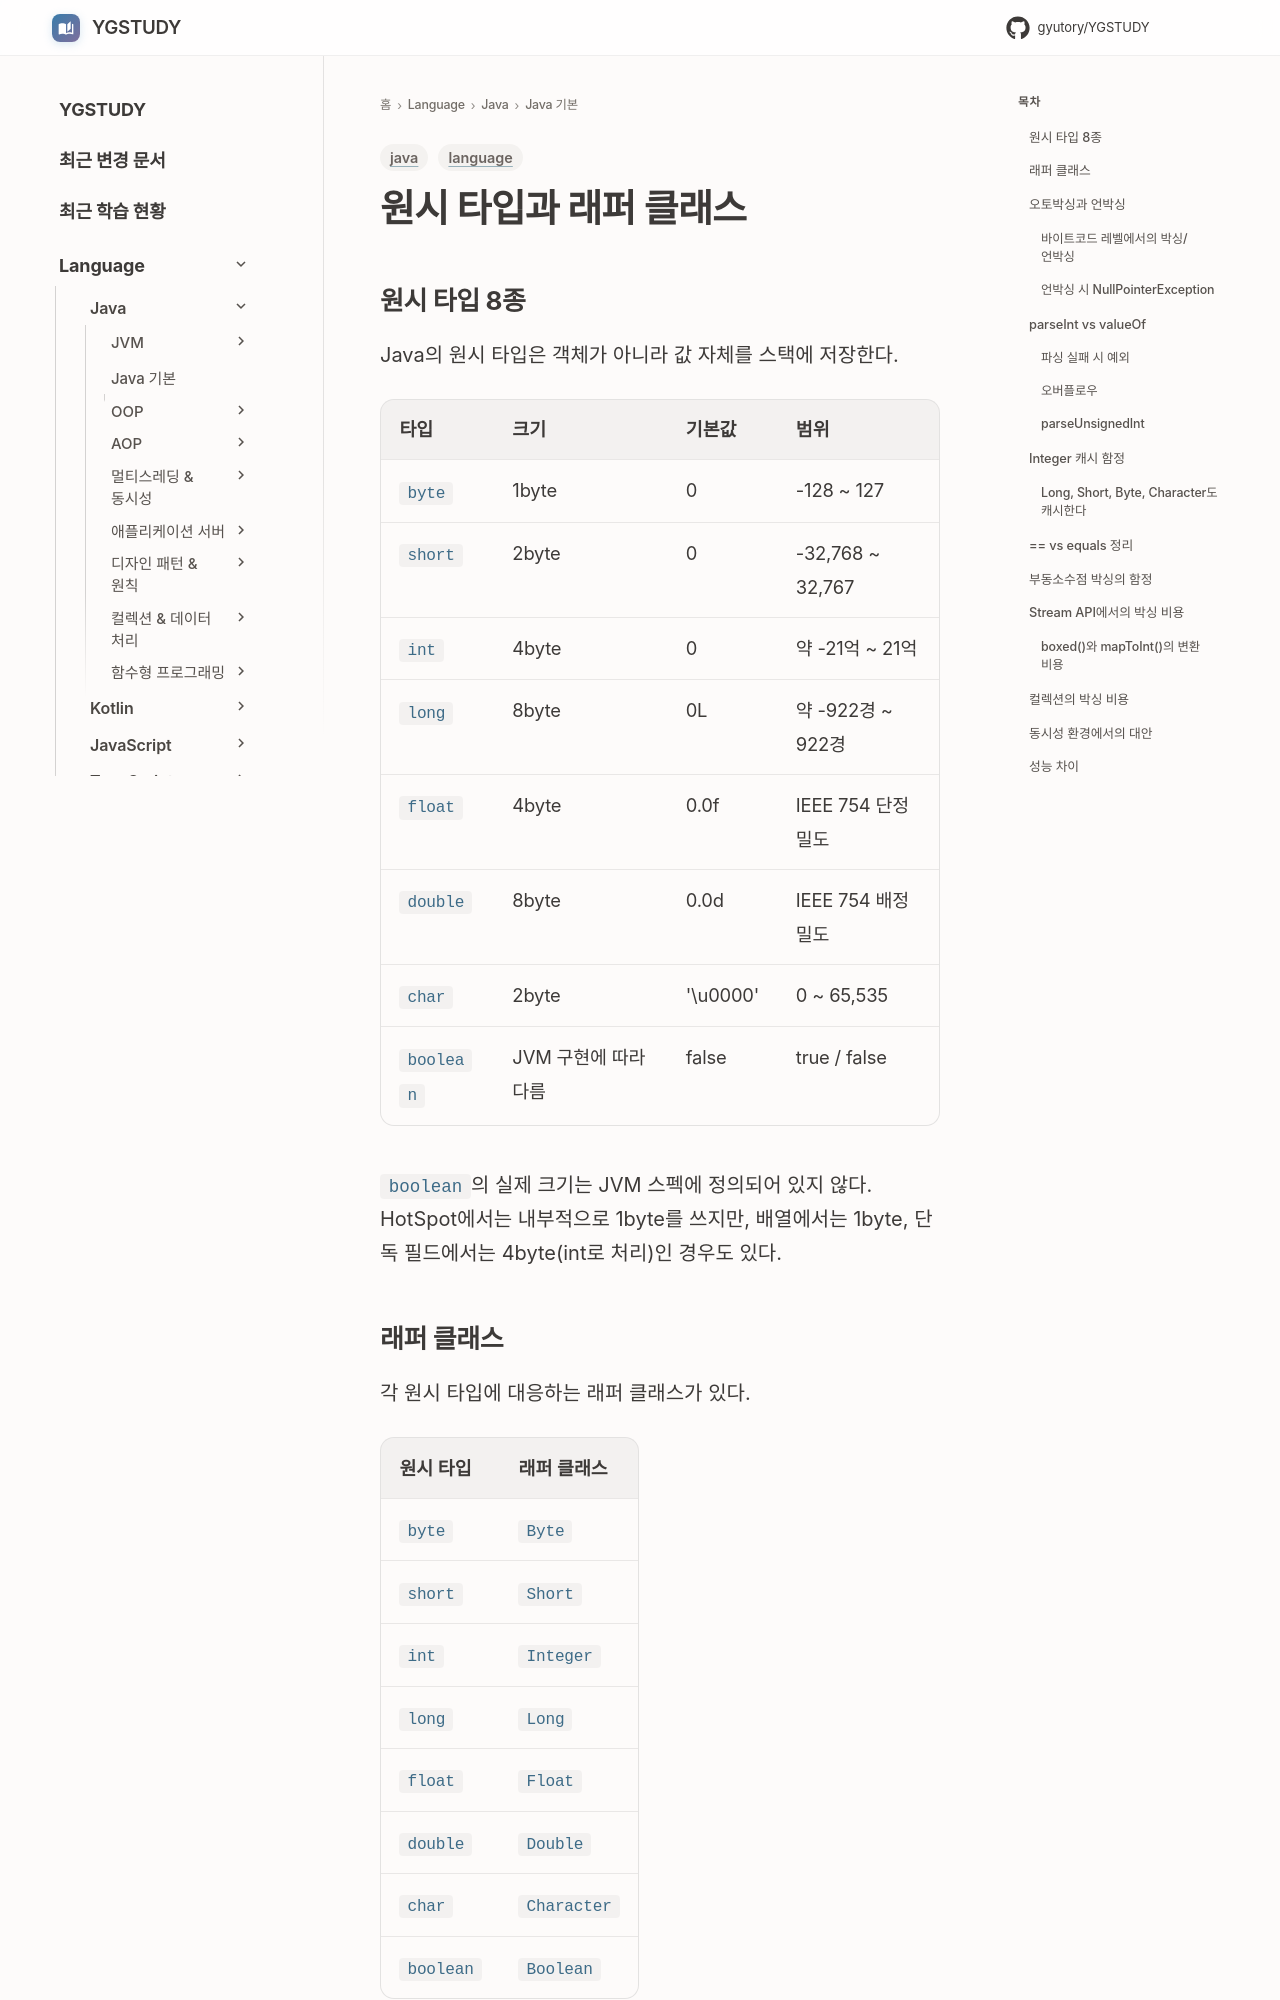

repository: GYUTORY/YGSTUDY · page: Language/Java/Java 기본 개념/Primitive_and_Wrapper/index.html · generator: mkdocs

---
title: "원시 타입과 래퍼 클래스"
tags: [java, language]
updated: 2026-05-03
---

# 원시 타입과 래퍼 클래스

## 원시 타입 8종

Java의 원시 타입은 객체가 아니라 값 자체를 스택에 저장한다.

| 타입 | 크기 | 기본값 | 범위 |
|------|------|--------|------|
| `byte` | 1byte | 0 | -128 ~ 127 |
| `short` | 2byte | 0 | -32,768 ~ 32,767 |
| `int` | 4byte | 0 | 약 -21억 ~ 21억 |
| `long` | 8byte | 0L | 약 -922경 ~ 922경 |
| `float` | 4byte | 0.0f | IEEE 754 단정밀도 |
| `double` | 8byte | 0.0d | IEEE 754 배정밀도 |
| `char` | 2byte | '\u0000' | 0 ~ 65,535 |
| `boolean` | JVM 구현에 따라 다름 | false | true / false |

`boolean`의 실제 크기는 JVM 스펙에 정의되어 있지 않다. HotSpot에서는 내부적으로 1byte를 쓰지만, 배열에서는 1byte, 단독 필드에서는 4byte(int로 처리)인 경우도 있다.

## 래퍼 클래스

각 원시 타입에 대응하는 래퍼 클래스가 있다.

| 원시 타입 | 래퍼 클래스 |
|-----------|-------------|
| `byte` | `Byte` |
| `short` | `Short` |
| `int` | `Integer` |
| `long` | `Long` |
| `float` | `Float` |
| `double` | `Double` |
| `char` | `Character` |
| `boolean` | `Boolean` |

래퍼 클래스는 힙에 객체로 생성된다. 원시 타입보다 메모리를 더 쓰고, GC 대상이 된다.

## 오토박싱과 언박싱

Java 5부터 컴파일러가 원시 타입과 래퍼 사이의 변환을 자동으로 넣어준다.

```java
// 오토박싱: int → Integer
Integer a = 10; // 컴파일러가 Integer.valueOf(10)으로 변환

// 언박싱: Integer → int
int b = a; // 컴파일러가 a.intValue()로 변환
```

바이트코드를 확인하면 실제로 `Integer.valueOf()`와 `intValue()`가 호출되는 걸 볼 수 있다.
